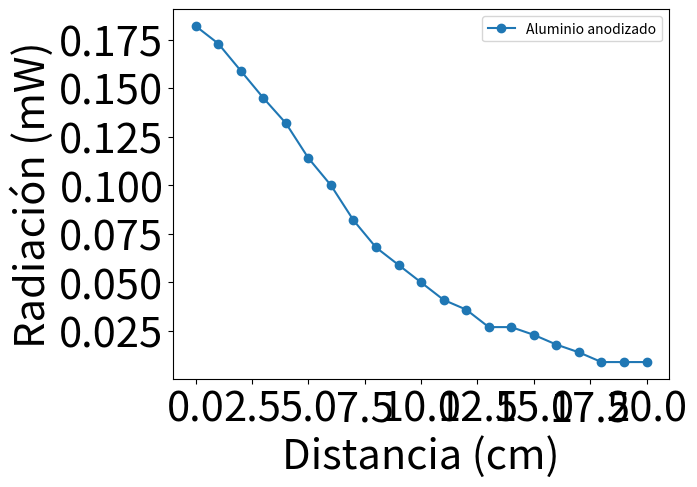

Source code (Python):
import matplotlib.pyplot as plt

distancias = [0, 1, 2, 3, 4, 5, 6, 7, 8, 9, 10, 11, 12, 13, 14, 15, 16, 17, 18, 19, 20]
radiacion = [0.182, 0.173, 0.159, 0.145, 0.132, 0.114, 0.1, 0.082, 0.068, 0.059, 0.05, 0.041, 0.036, 0.027, 0.027, 0.023, 0.018, 0.014, 0.009, 0.009, 0.009]

plt.figure()
plt.plot(distancias, radiacion, label='Aluminio anodizado', marker='o')

plt.title('')
plt.xlabel('Distancia (cm)', fontsize=30)
plt.ylabel('Radiación (mW)', fontsize=30)
plt.xticks(fontsize=30)
plt.yticks(fontsize=30)

plt.legend()
plt.show()
